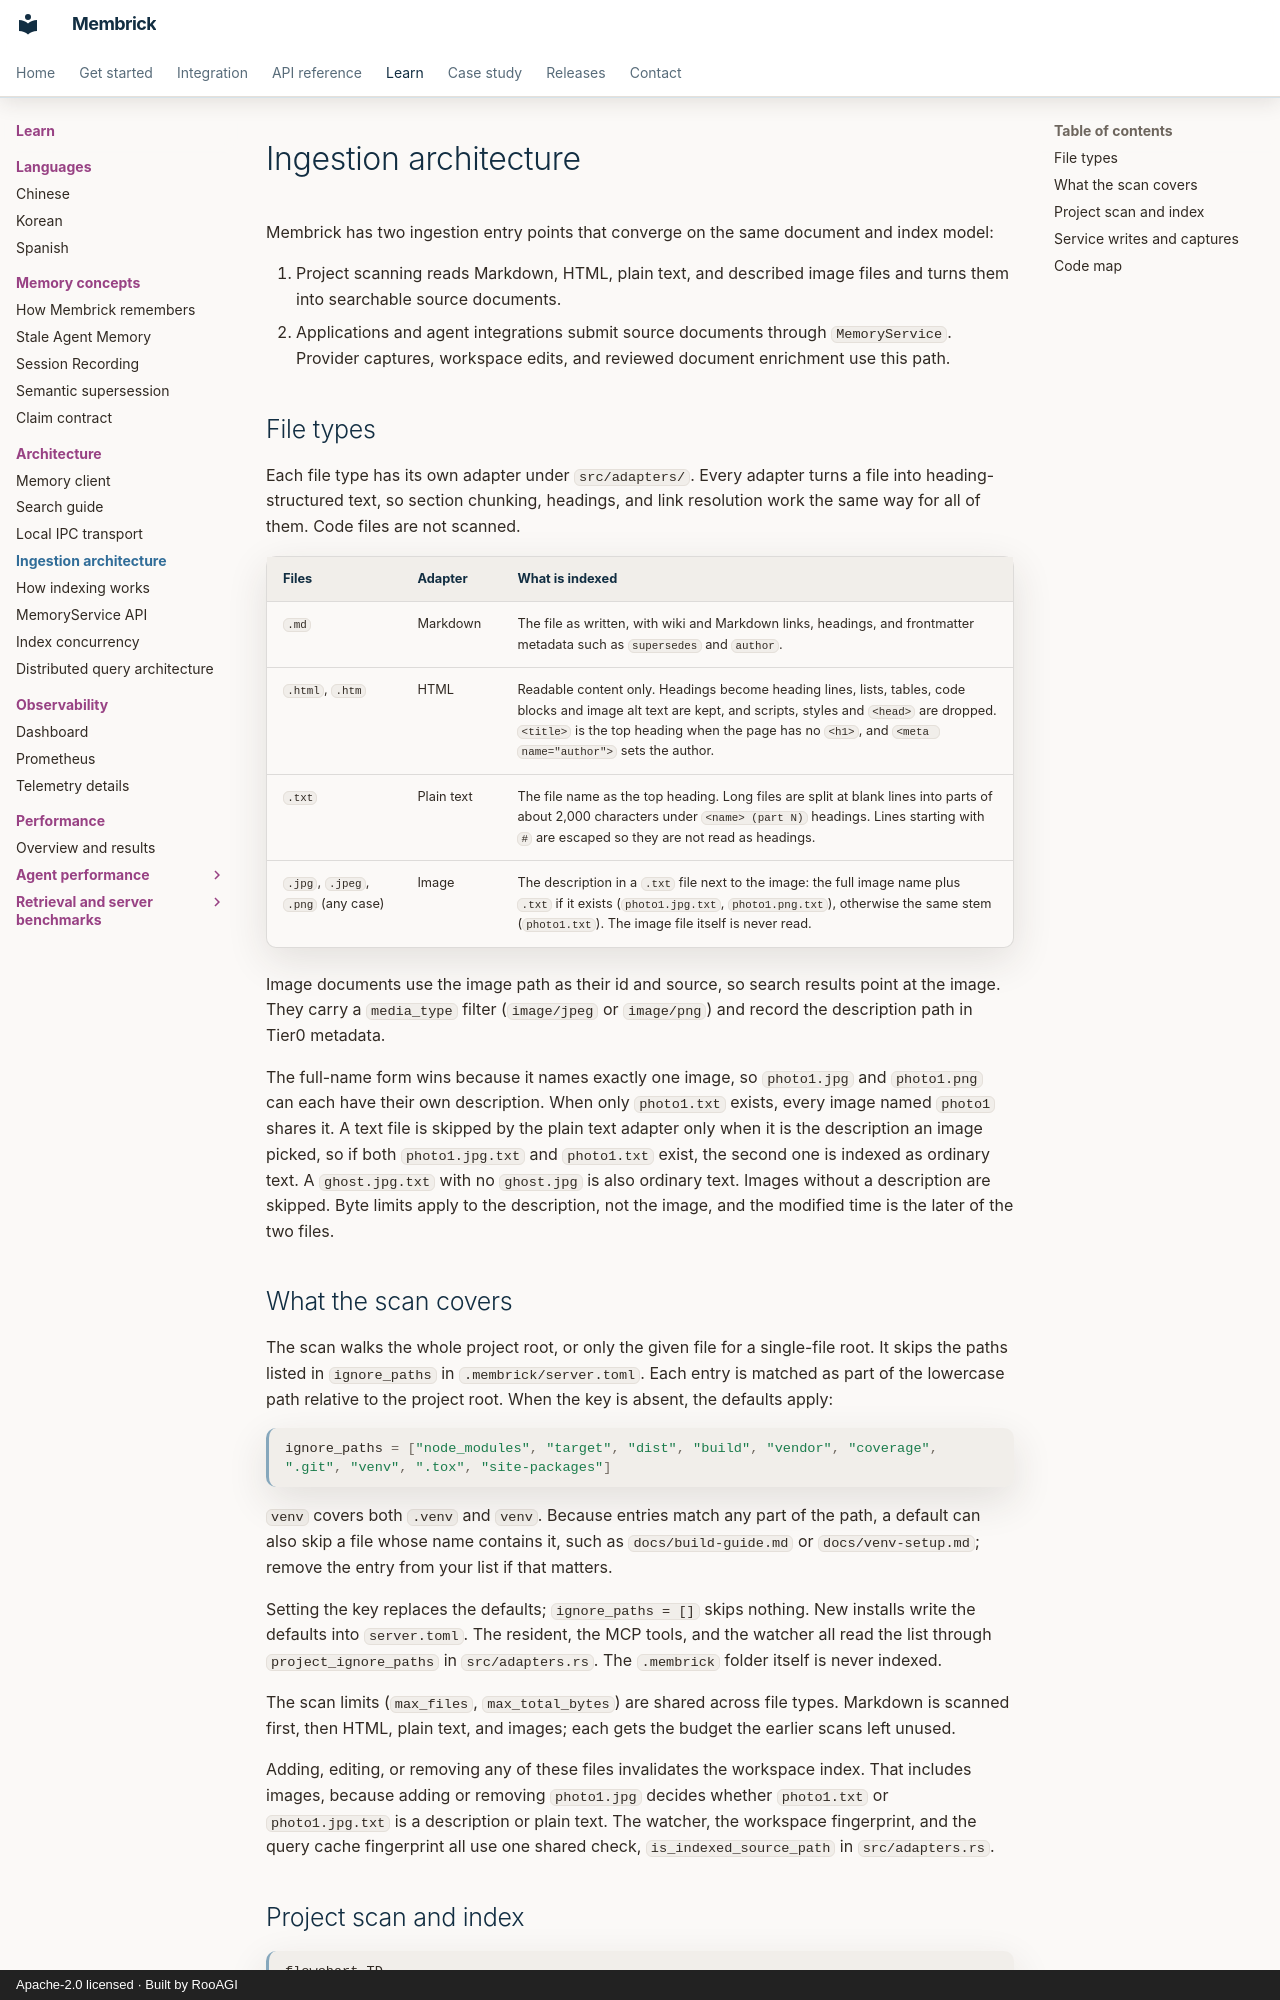

repository: RooAGI/Membrick · page: ingestion-architecture/index.html · generator: mkdocs · copyright: Apache-2.0 licensed · Built by RooAGI

# Ingestion architecture

Membrick has two ingestion entry points that converge on the same document and
index model:

1. Project scanning reads Markdown, HTML, plain text, and described image
   files and turns them into searchable source documents.
2. Applications and agent integrations submit source documents through
   `MemoryService`. Provider captures, workspace edits, and reviewed document
   enrichment use this path.

## File types

Each file type has its own adapter under `src/adapters/`. Every adapter turns
a file into heading-structured text, so section chunking, headings, and link
resolution work the same way for all of them. Code files are not scanned.

| Files | Adapter | What is indexed |
| --- | --- | --- |
| `.md` | Markdown | The file as written, with wiki and Markdown links, headings, and frontmatter metadata such as `supersedes` and `author`. |
| `.html`, `.htm` | HTML | Readable content only. Headings become heading lines, lists, tables, code blocks and image alt text are kept, and scripts, styles and `<head>` are dropped. `<title>` is the top heading when the page has no `<h1>`, and `<meta name="author">` sets the author. |
| `.txt` | Plain text | The file name as the top heading. Long files are split at blank lines into parts of about 2,000 characters under `<name> (part N)` headings. Lines starting with `#` are escaped so they are not read as headings. |
| `.jpg`, `.jpeg`, `.png` (any case) | Image | The description in a `.txt` file next to the image: the full image name plus `.txt` if it exists (`photo1.jpg.txt`, `photo1.png.txt`), otherwise the same stem (`photo1.txt`). The image file itself is never read. |

Image documents use the image path as their id and source, so search results
point at the image. They carry a `media_type` filter (`image/jpeg` or
`image/png`) and record the description path in Tier0 metadata.

The full-name form wins because it names exactly one image, so `photo1.jpg`
and `photo1.png` can each have their own description. When only `photo1.txt`
exists, every image named `photo1` shares it. A text file is skipped by the
plain text adapter only when it is the description an image picked, so if
both `photo1.jpg.txt` and `photo1.txt` exist, the second one is indexed as
ordinary text. A `ghost.jpg.txt` with no `ghost.jpg` is also ordinary text.
Images without a description are skipped. Byte limits apply to the
description, not the image, and the modified time is the later of the two
files.

## What the scan covers

The scan walks the whole project root, or only the given file for a
single-file root. It skips the paths listed in `ignore_paths` in
`.membrick/server.toml`. Each entry is matched as part of the lowercase path
relative to the project root. When the key is absent, the defaults apply:

```toml
ignore_paths = ["node_modules", "target", "dist", "build", "vendor", "coverage", ".git", "venv", ".tox", "site-packages"]
```

`venv` covers both `.venv` and `venv`. Because entries match any part of the
path, a default can also skip a file whose name contains it, such as
`docs/build-guide.md` or `docs/venv-setup.md`; remove the entry from your list
if that matters.

Setting the key replaces the defaults; `ignore_paths = []` skips nothing. New
installs write the defaults into `server.toml`. The resident, the MCP tools,
and the watcher all read the list through `project_ignore_paths` in
`src/adapters.rs`. The `.membrick` folder itself is never indexed.

The scan limits (`max_files`, `max_total_bytes`) are shared across file types.
Markdown is scanned first, then HTML, plain text, and images; each gets the
budget the earlier scans left unused.

Adding, editing, or removing any of these files invalidates the workspace
index. That includes images, because adding or removing `photo1.jpg` decides
whether `photo1.txt` or `photo1.jpg.txt` is a description or plain text. The watcher, the
workspace fingerprint, and the query cache fingerprint all use one shared
check, `is_indexed_source_path` in `src/adapters.rs`.
